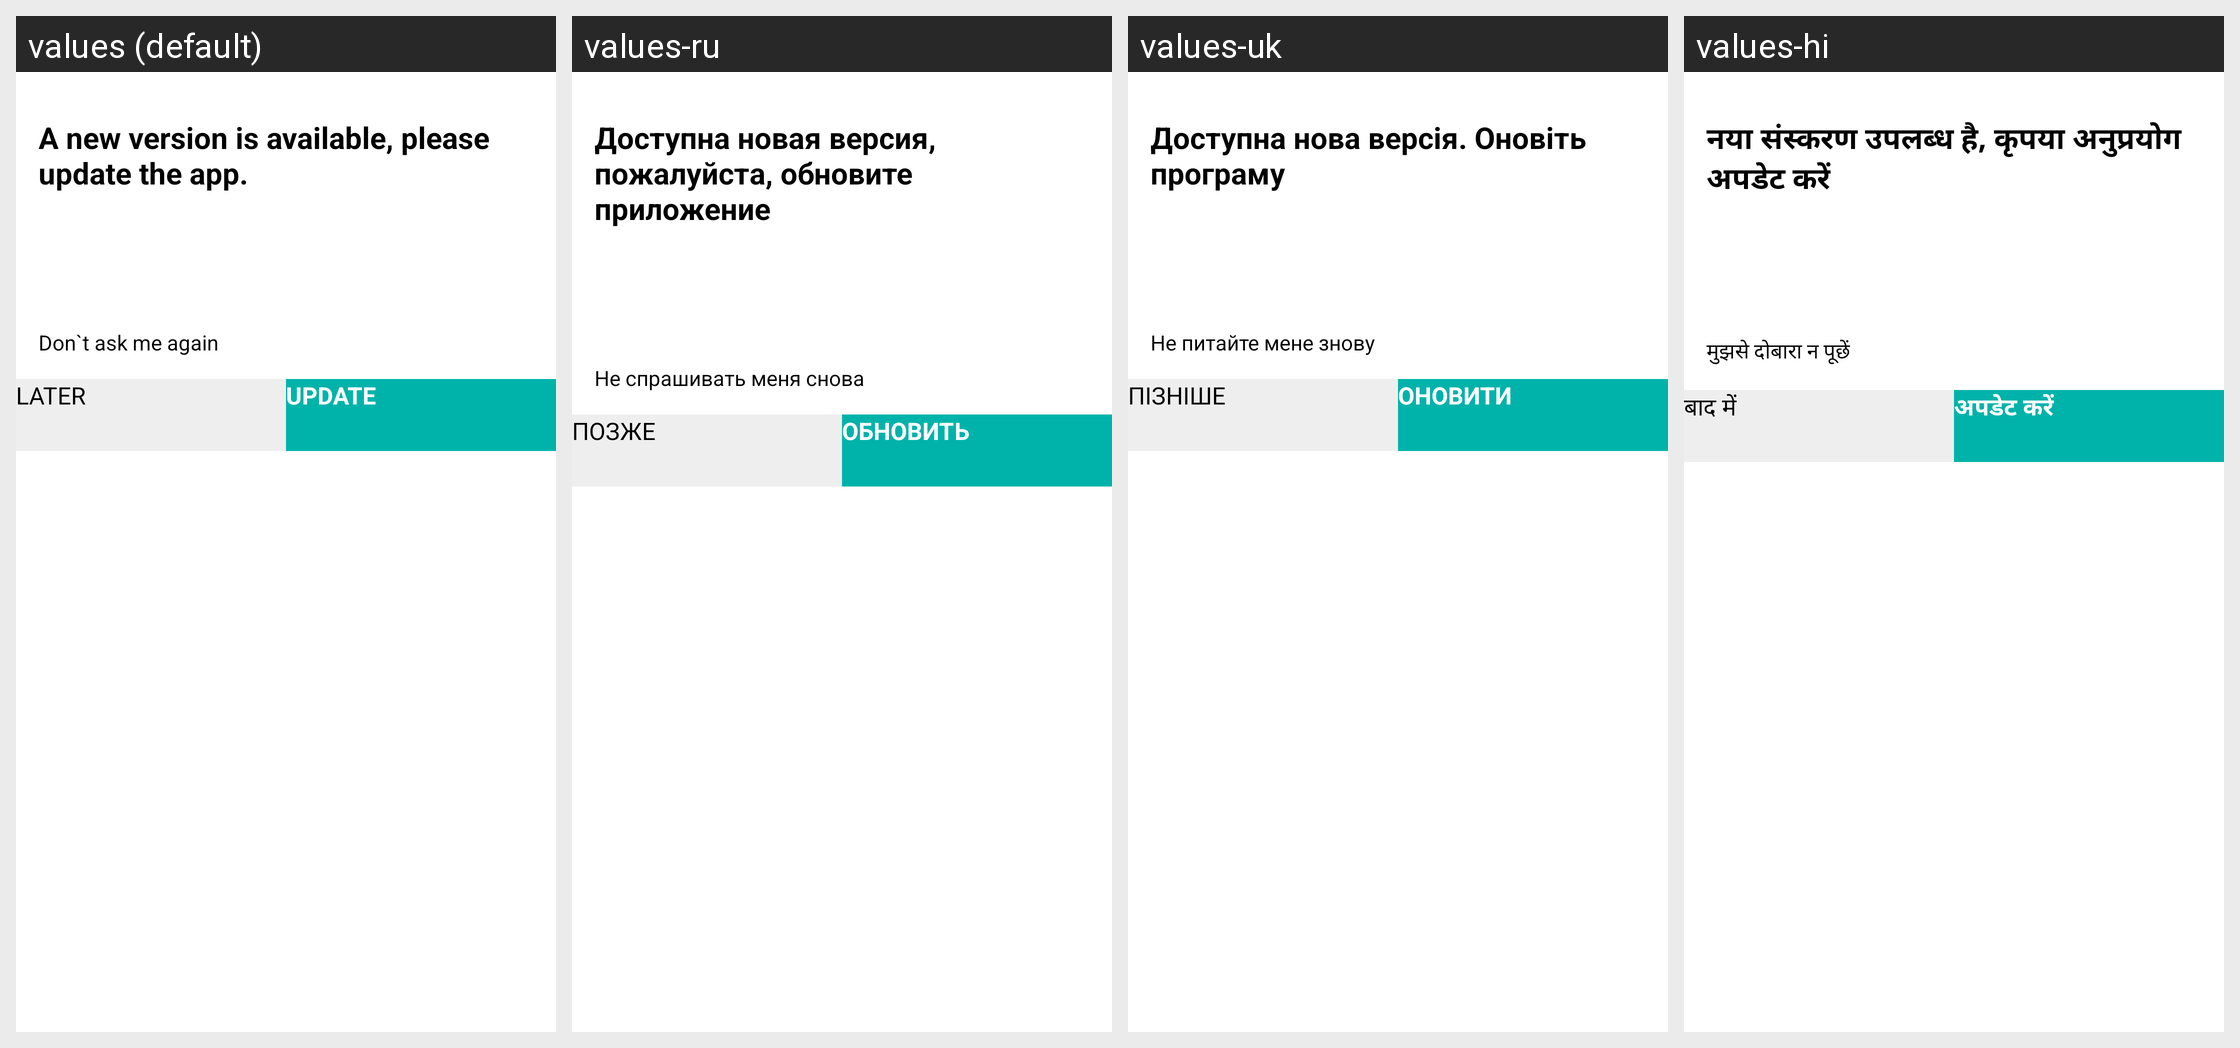

This grid shows one Android layout under several languages. Give, for every string resource on the screen, its name, the default text and each shown locale's text.
Android screen res/layout/update_dialog_layout.xml rendered under 4 locales, left to right: values (default), values-ru, values-uk, values-hi. Device: Nexus 5 (rendered at 1080×1920; each locale shown at half size, 540×960, under a caption strip naming it); theme Theme.MaterialComponents.DayNight.NoActionBar.
Other locales in the repository, not shown: values-af, values-am, values-ar, values-as, values-az, values-be, values-bg, values-bn, values-bs, values-ca, values-cs, values-da, values-de, values-el, values-en, values-en-rGB, values-es, values-es-rUS, values-et, values-eu, values-fa, values-fi, values-fr, values-fr-rCA, values-gl, values-gu, values-he, values-hr, values-hu, values-hy, values-id, values-in, values-is, values-it, values-iw, values-ja, values-ka, values-kk, values-km, values-kn, values-ko, values-ky, values-lo, values-lt, values-lv, values-mk, values-ml, values-mn, values-mr, values-ms, values-my, values-nb, values-ne, values-nl, values-or, values-pa, values-pl, values-pt, values-pt-rBR, values-pt-rPT, values-ro, values-si, values-sk, values-sl, values-sq, values-sr, values-sr-rBA, values-sv, values-sw, values-ta, values-te, values-th, values-tl, values-tr, values-ur, values-uz, values-vi, values-zh-rCN, values-zh-rHK, values-zh-rTW, values-zu.
Strings drawn on this screen, with the default value and each locale's value (text and hints the layout hard-codes, and strings that could not be matched under every locale, appear in the picture but are not listed):

app_update_dialog_tips
  values: A new version is available, please update the app.
  values-ru: Доступна новая версия, пожалуйста, обновите приложение
  values-uk: Доступна нова версія. Оновіть програму
  values-hi: नया संस्करण उपलब्ध है, कृपया अनुप्रयोग अपडेट करें

app_update_do_not_ask_me_again
  values: Don`t ask me again
  values-ru: Не спрашивать меня снова
  values-uk: Не питайте мене знову
  values-hi: मुझसे दोबारा न पूछें

app_update_later
  values: LATER
  values-ru: ПОЗЖЕ
  values-uk: ПІЗНІШЕ
  values-hi: बाद में

app_update_update
  values: UPDATE
  values-ru: ОБНОВИТЬ
  values-uk: ОНОВИТИ
  values-hi: अपडेट करें
